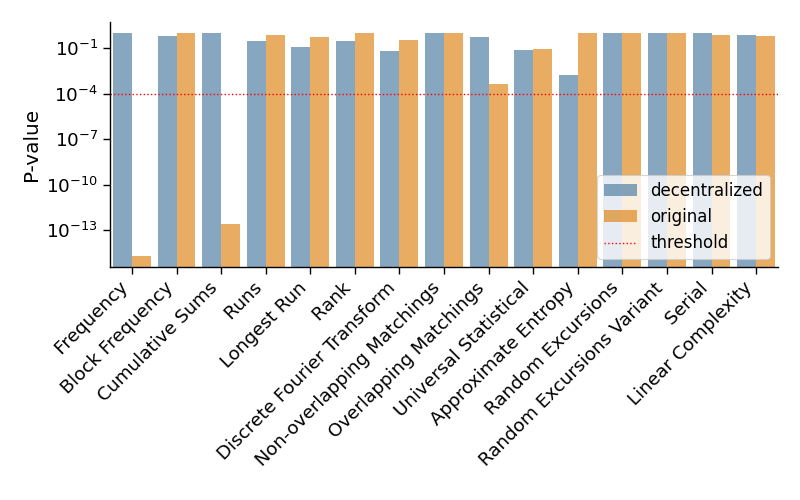

Source data for this figure (header and first rows):
, TEST, Algo, STATISTIC, P-VALUE
0, Frequency, decentralized, 3.47, 0.9427
1, Frequency, original, 89.61, 1.9494460382964124e-15
2, Block Frequency, decentralized, 7.37, 0.5987
3, Block Frequency, original, 4.03, 0.9094
4, Cumulative Sums, decentralized, 4.172, 0.8997
5, Cumulative Sums, original, 78.94, 2.620657731563609e-13
6, Runs, decentralized, 11.13, 0.2669
7, Runs, original, 5.92, 0.7479
8, Longest Run, decentralized, 14.42, 0.1081
9, Longest Run, original, 7.91, 0.5432
10, Rank, decentralized, 10.56, 0.3071
11, Rank, original, 3.88, 0.9191
12, Discrete Fourier Transform, decentralized, 16.29, 0.06107
13, Discrete Fourier Transform, original, 10.47, 0.3138
14, Non-overlapping Matchings, decentralized, 0.1077, 1
15, Non-overlapping Matchings, original, 0.04269, 1
16, Overlapping Matchings, decentralized, 7.84, 0.5503
17, Overlapping Matchings, original, 30.12, 0.0004186
18, Universal Statistical, decentralized, 15.78, 0.07162
19, Universal Statistical, original, 15.05, 0.08957
20, Approximate Entropy, decentralized, 26.36, 0.001783
21, Approximate Entropy, original, 1.9, 0.993
22, Random Excursions, decentralized, 2.097, 0.9898
23, Random Excursions, original, 1.525, 0.997
24, Random Excursions Variant, decentralized, 0.7713, 0.9998
25, Random Excursions Variant, original, 0.7522, 0.9998
26, Serial, decentralized, 4.07, 0.9067
27, Serial, original, 5.928, 0.7472
28, Linear Complexity, decentralized, 6.33, 0.7065
29, Linear Complexity, original, 7.31, 0.6049
